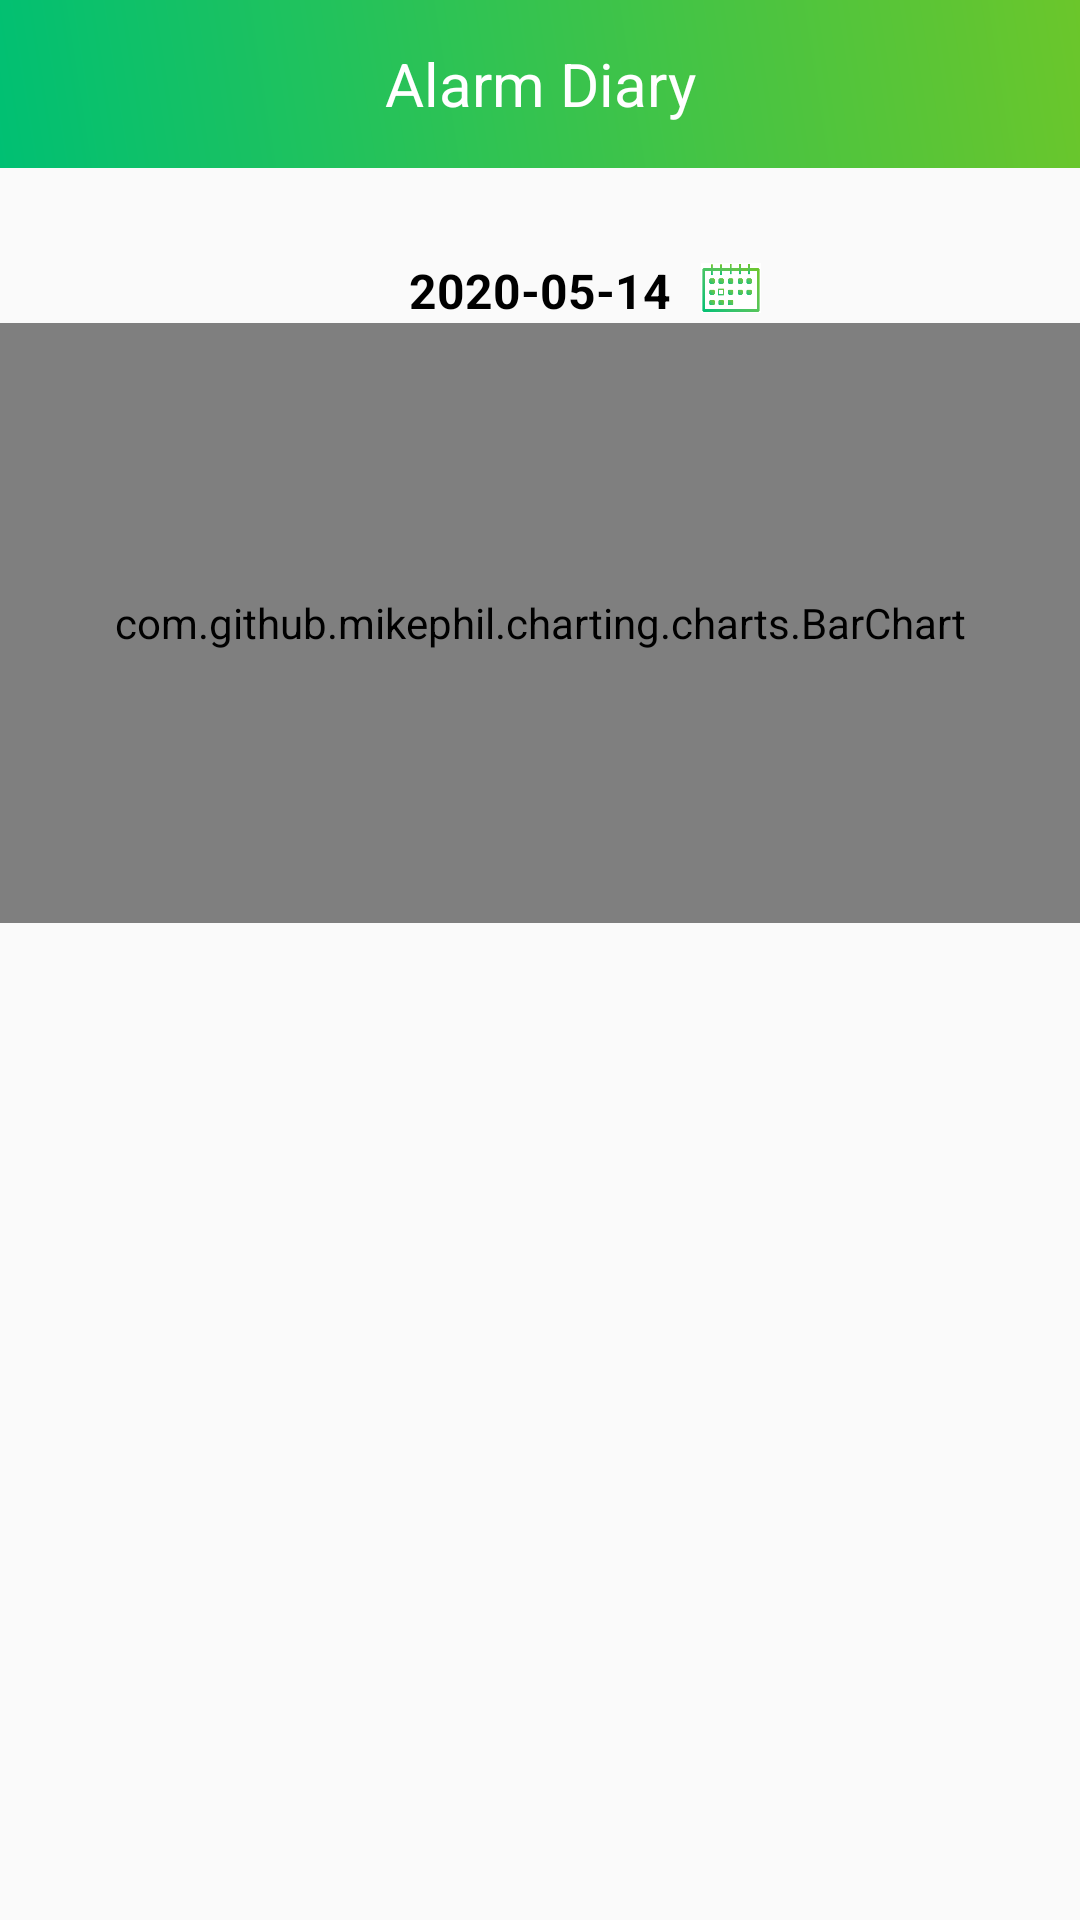

Layout XML and referenced resources for this Android screen:
<!-- AndroidManifest.xml: application theme AppTheme -->
<!-- res/layout/activity_chart.xml -->
<?xml version="1.0" encoding="utf-8"?>
<androidx.drawerlayout.widget.DrawerLayout xmlns:android="http://schemas.android.com/apk/res/android"
    xmlns:app="http://schemas.android.com/apk/res-auto"
    xmlns:tools="http://schemas.android.com/tools"
    android:id="@+id/drawer_layout"
    android:layout_height="match_parent"
    android:layout_width="match_parent"
    tools:context=".MainActivity">

    <androidx.constraintlayout.widget.ConstraintLayout xmlns:android="http://schemas.android.com/apk/res/android"
        xmlns:app="http://schemas.android.com/apk/res-auto"
        xmlns:tools="http://schemas.android.com/tools"
        android:layout_width="match_parent"
        android:layout_height="match_parent"
        tools:context=".ChartActivity">

        <include
            android:layout_width="match_parent"
            android:layout_height="wrap_content"
            android:id="@+id/toolbarLayout"
            layout="@layout/toolbar_layout"
            />

        <TextView
            android:id="@+id/dateTxt"
            android:textSize="16dp"
            android:textColor="#000000"
            android:text="2020-05-14"
            android:layout_marginTop="30dp"
            android:layout_width="wrap_content"
            android:layout_height="wrap_content"
            android:textStyle="bold"
            app:layout_constraintTop_toBottomOf="@id/toolbarLayout"
            app:layout_constraintStart_toStartOf="parent"
            app:layout_constraintEnd_toEndOf="parent"/>

        <ImageView
            android:src="@drawable/calender"
            android:layout_width="20dp"
            android:layout_height="20dp"
            android:layout_marginTop="30dp"
            android:layout_marginLeft="10dp"
            app:layout_constraintStart_toEndOf="@+id/dateTxt"
            app:layout_constraintTop_toBottomOf="@+id/toolbarLayout"/>

        <com.github.mikephil.charting.charts.BarChart
            android:id="@+id/barChart"
            android:layout_width="match_parent"
            android:layout_height="200dp"
            app:layout_constraintStart_toStartOf="parent"
            app:layout_constraintEnd_toEndOf="parent"
            app:layout_constraintTop_toBottomOf="@id/dateTxt"/>

        <androidx.recyclerview.widget.RecyclerView
            android:id="@+id/rankList"
            android:layout_width="match_parent"
            android:layout_height="0dp"
            app:layout_constraintTop_toBottomOf="@id/barChart"
            app:layout_constraintBottom_toBottomOf="parent"/>
    </androidx.constraintlayout.widget.ConstraintLayout>

    <include
        layout="@layout/drawer_layout"
        android:layout_gravity="left"
        android:layout_height="match_parent"
        android:layout_width="260dp" />

</androidx.drawerlayout.widget.DrawerLayout>
<!-- res/layout/toolbar_layout.xml (included above) -->
<?xml version="1.0" encoding="utf-8"?>
<androidx.constraintlayout.widget.ConstraintLayout
    android:layout_width="match_parent"
    android:layout_height="wrap_content"
    xmlns:android="http://schemas.android.com/apk/res/android"
    xmlns:app="http://schemas.android.com/apk/res-auto">

    <androidx.appcompat.widget.Toolbar
        android:id="@+id/toolbar"
        android:layout_width="match_parent"
        android:layout_height="wrap_content"
        android:background="@drawable/main_gradient"
        app:layout_constraintTop_toTopOf="parent">

        <TextView
            android:id="@+id/toolbar_title"
            android:layout_width="wrap_content"
            android:layout_height="wrap_content"
            android:layout_gravity="center"
            android:text="Alarm Diary"
            android:textColor="#FFFFFF"
            android:textSize="20dp" />
    </androidx.appcompat.widget.Toolbar>

</androidx.constraintlayout.widget.ConstraintLayout>
<!-- res/layout/drawer_layout.xml (included above) -->
<?xml version="1.0" encoding="utf-8"?>
<androidx.constraintlayout.widget.ConstraintLayout xmlns:android="http://schemas.android.com/apk/res/android"
    xmlns:app="http://schemas.android.com/apk/res-auto"
    android:id="@+id/drawer"
    android:layout_width="260dp"
    android:layout_height="match_parent"
    android:background="@drawable/main_gradient">

    <ImageView
        android:id="@+id/logo_img"
        android:src="@drawable/logo_white"
        android:layout_width="40dp"
        android:layout_height="40dp"
        android:layout_marginTop="20dp"
        android:layout_marginLeft="24dp"
        app:layout_constraintTop_toTopOf="parent"
        app:layout_constraintStart_toStartOf="parent"/>
    <TextView
        android:id="@+id/logo_txt"
        android:text="Alarm Diary"
        android:textSize="24dp"
        android:textColor="#FFFFFF"
        android:layout_marginTop="20dp"
        android:layout_marginLeft="16dp"
        android:layout_marginRight="16dp"
        android:layout_width="wrap_content"
        android:layout_height="wrap_content"
        app:layout_constraintTop_toTopOf="parent"
        app:layout_constraintStart_toEndOf="@+id/logo_img"/>

    <TextView
        android:id="@+id/main_txt"
        android:text="메인"
        android:layout_width="wrap_content"
        android:layout_height="wrap_content"
        android:layout_marginLeft="16dp"
        android:layout_marginTop="20dp"
        android:textSize="20dp"
        android:textColor="#FFFFFF"
        app:layout_constraintTop_toBottomOf="@id/logo_img"
        app:layout_constraintStart_toStartOf="parent"/>
    <ImageView
        android:id="@+id/main_arrow"
        android:src="@drawable/drawer_arrow"
        android:layout_width="wrap_content"
        android:layout_height="wrap_content"
        android:layout_marginRight="16dp"
        android:layout_marginTop="20dp"
        app:layout_constraintTop_toBottomOf="@id/logo_txt"
        app:layout_constraintEnd_toEndOf="parent"/>

    <TextView
        android:id="@+id/analysis_txt"
        android:text="통계"
        android:layout_width="wrap_content"
        android:layout_height="wrap_content"
        android:layout_marginLeft="16dp"
        android:layout_marginTop="20dp"
        android:textSize="20dp"
        android:textColor="#FFFFFF"
        app:layout_constraintTop_toBottomOf="@id/main_txt"
        app:layout_constraintStart_toStartOf="parent"/>
    <ImageView
        android:id="@+id/analysis_arrow"
        android:src="@drawable/drawer_arrow"
        android:layout_width="wrap_content"
        android:layout_height="wrap_content"
        android:layout_marginRight="16dp"
        android:layout_marginTop="20dp"
        app:layout_constraintTop_toBottomOf="@id/main_arrow"
        app:layout_constraintEnd_toEndOf="parent"/>

    <TextView
        android:id="@+id/setting_txt"
        android:text="설정"
        android:layout_width="wrap_content"
        android:layout_height="wrap_content"
        android:layout_marginLeft="16dp"
        android:layout_marginTop="20dp"
        android:textSize="20dp"
        android:textColor="#FFFFFF"
        app:layout_constraintTop_toBottomOf="@id/analysis_txt"
        app:layout_constraintStart_toStartOf="parent"/>
    <ImageView
        android:id="@+id/setting_arrow"
        android:src="@drawable/drawer_arrow"
        android:layout_width="wrap_content"
        android:layout_height="wrap_content"
        android:layout_marginTop="20dp"
        android:layout_marginRight="16dp"
        android:textSize="20dp"
        android:textColor="#FFFFFF"
        app:layout_constraintTop_toBottomOf="@id/analysis_arrow"
        app:layout_constraintEnd_toEndOf="parent"/>

    <TextView
        android:id="@+id/FAQ_txt"
        android:text="FAQ"
        android:layout_width="wrap_content"
        android:layout_height="wrap_content"
        android:layout_marginLeft="16dp"
        android:layout_marginTop="20dp"
        android:textSize="20dp"
        android:textColor="#FFFFFF"
        app:layout_constraintTop_toBottomOf="@id/setting_txt"
        app:layout_constraintStart_toStartOf="parent"/>
    <ImageView
        android:id="@+id/FAQ_arrow"
        android:src="@drawable/drawer_arrow"
        android:layout_width="wrap_content"
        android:layout_height="wrap_content"
        android:layout_marginTop="20dp"
        android:layout_marginRight="16dp"
        app:layout_constraintTop_toBottomOf="@id/setting_arrow"
        app:layout_constraintEnd_toEndOf="parent"/>
</androidx.constraintlayout.widget.ConstraintLayout>
<!-- resources referenced by this layout -->
<resources>
  <!-- drawable calender: png bitmap (drawable, 5289 bytes) -->
  <!-- drawable logo_white: png bitmap (drawable, 16712 bytes) -->
  <!-- drawable main_gradient (drawable) -->
  <?xml version="1.0" encoding="utf-8"?>
  <shape xmlns:android="http://schemas.android.com/apk/res/android">
      <gradient
          android:angle="45"
          android:type="linear"
          android:startColor="#00c073"
          android:endColor="#6bc62b"/>
  </shape>
  <style name="AppTheme" parent="Theme.AppCompat.Light.NoActionBar">
          
          <item name="colorPrimary">@color/colorPrimary</item>
          <item name="colorPrimaryDark">@color/colorPrimaryDark</item>
          <item name="colorAccent">@color/colorAccent</item>
          <item name="android:statusBarColor">@color/colorPrimary</item>
  
      </style>
  <color name="colorPrimary">#00c073</color>
  <color name="colorPrimaryDark">#6bc62b</color>
  <color name="colorAccent">#eef5b2</color>
</resources>
